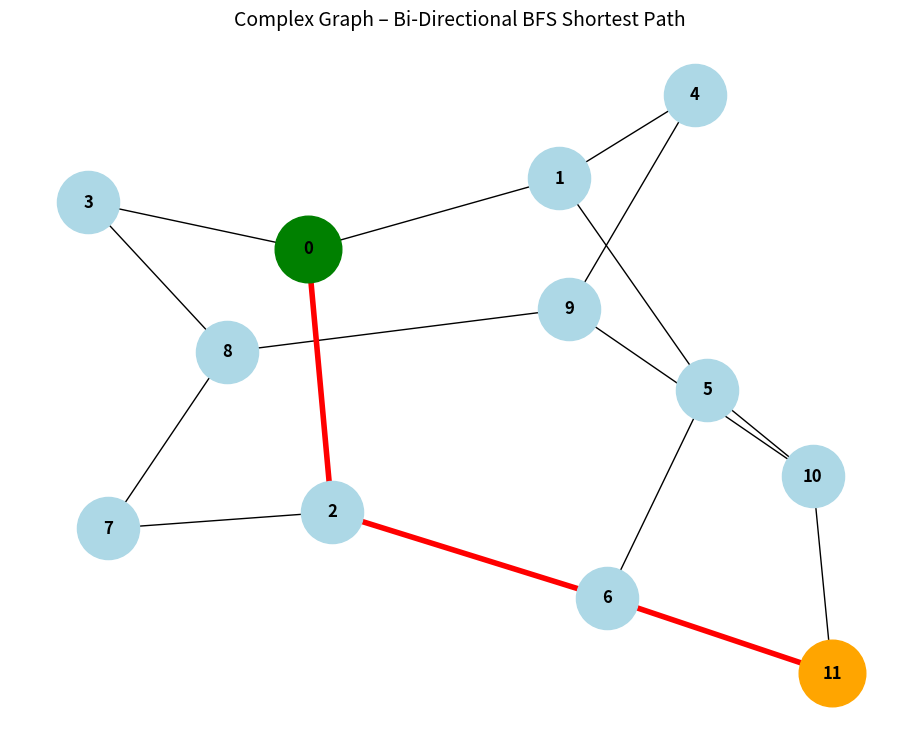

Write the Python code that produced this figure.
import networkx as nx
import matplotlib.pyplot as plt
from collections import deque
# networkx → used to create and manage graph structures
# matplotlib → used for visualization of the graph
# deque → used for efficient queue operations in BFS


def bidirectional_bfs(V, adj, src, dest):
    # If source and destination are the same,
    # the shortest path is just the source itself
    if src == dest:
        return [src]

    # Queue for BFS starting from the source
    q1 = deque([src])
    # Queue for BFS starting from the destination
    q2 = deque([dest])

    # Visited array for BFS from source side
    vis1 = [False]*V
    # Visited array for BFS from destination side
    vis2 = [False]*V

    # Parent array for reconstructing path from source side
    parent1 = [-1]*V
    # Parent array for reconstructing path from destination side
    parent2 = [-1]*V

    # Mark source as visited in source BFS
    vis1[src] = True
    # Mark destination as visited in destination BFS
    vis2[dest] = True

    # Variable to store the meeting point of the two BFS searches
    meet = -1

    # Continue BFS until either queue becomes empty
    while q1 and q2:
        # Expand one level from source side
        u = q1.popleft()
        for v in adj[u]:
            # Visit unvisited neighbors
            if not vis1[v]:
                vis1[v] = True
                parent1[v] = u  # store parent for path reconstruction
                q1.append(v)
                # If destination BFS has already visited this node,
                # searches meet here
                if vis2[v]:
                    meet = v
                    break
        if meet != -1:
            break

        # Expand one level from destination side
        u = q2.popleft()
        for v in adj[u]:
            if not vis2[v]:
                vis2[v] = True
                parent2[v] = u
                q2.append(v)
                # If source BFS has already visited this node,
                # searches meet here
                if vis1[v]:
                    meet = v
                    break
        if meet != -1:
            break

    # Reconstruct path from source to meeting point
    path = []
    cur = meet
    while cur != -1:
        path.append(cur)
        cur = parent1[cur]
    path.reverse()  # reverse to get correct order from source

    # Append path from meeting point to destination
    cur = parent2[meet]
    while cur != -1:
        path.append(cur)
        cur = parent2[cur]

    # Return the complete shortest path
    return path


def main():
    # Number of vertices in the graph
    V = 12

    # Adjacency list representation of the graph
    # Each index represents a node
    # Each list contains nodes directly connected to it
    adj = [
        [1, 2, 3],        # Node 0 connections
        [0, 4, 5],        # Node 1 connections
        [0, 6, 7],        # Node 2 connections
        [0, 8],           # Node 3 connections
        [1, 9],           # Node 4 connections
        [1, 6, 10],       # Node 5 connections
        [2, 5, 11],       # Node 6 connections
        [2, 8],           # Node 7 connections
        [3, 7, 9],        # Node 8 connections
        [4, 8, 10],       # Node 9 connections
        [5, 9, 11],       # Node 10 connections
        [6, 10]           # Node 11 connections
    ]

    # Source node
    src = 0
    # Destination node
    dest = 11

    # Find shortest path using bi-directional BFS
    path = bidirectional_bfs(V, adj, src, dest)

    # Create an undirected graph using NetworkX
    G = nx.Graph()

    # Add edges to the graph using adjacency list
    for u in range(V):
        for v in adj[u]:
            G.add_edge(u, v)

    # Compute positions for visualization using force-directed layout
    pos = nx.spring_layout(G, seed=42)

    # Create a figure for visualization
    plt.figure(figsize=(9, 7))

    # Draw the full graph
    nx.draw(
        G,
        pos,
        with_labels=True,
        node_size=2000,
        node_color="lightblue",
        font_size=12,
        font_weight="bold"
    )

    # Convert path into edge pairs for highlighting
    path_edges = list(zip(path, path[1:]))

    # Highlight shortest path edges in red
    nx.draw_networkx_edges(
        G,
        pos,
        edgelist=path_edges,
        edge_color="red",
        width=4
    )

    # Highlight source node in green
    nx.draw_networkx_nodes(
        G, pos, nodelist=[src], node_color="green", node_size=2300
    )

    # Highlight destination node in orange
    nx.draw_networkx_nodes(
        G, pos, nodelist=[dest], node_color="orange", node_size=2300
    )

    # Add title to the visualization
    plt.title("Complex Graph – Bi-Directional BFS Shortest Path", fontsize=14)

    # Display the graph
    plt.show()


# Entry point of the program
if __name__ == "__main__":
    main()
